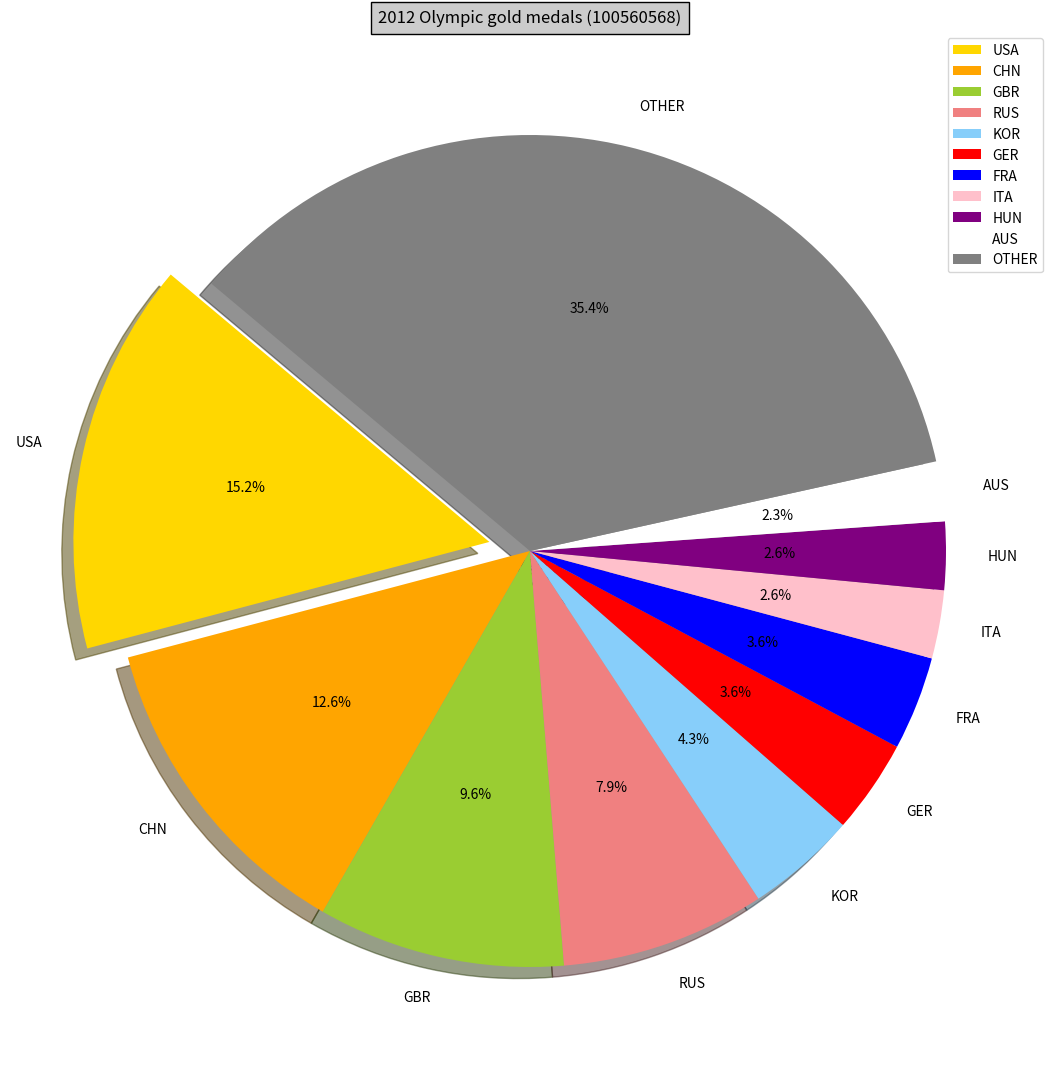

Write the Python code that produced this figure.
# Hyo Kim 100560568 Assignment 3 Question 2.

import matplotlib.pyplot as plt

# make a square figure and axes
plt.figure(1, figsize=(13,13))
ax = plt.axes([0.1, 0.1, 0.8, 0.8])

# Data to plot
labels = 'USA', 'CHN', 'GBR', 'RUS', 'KOR', 'GER', 'FRA', 'ITA', 'HUN', 'AUS', 'OTHER'
sizes = [46, 38, 29, 24, 13, 11, 11, 8, 8, 7, 107]
colors = ['gold','orange', 'yellowgreen', 'lightcoral', 'lightskyblue', 'red', 'blue', 'pink', 'purple', 'white', 'grey']
explode = (0.1, 0, 0, 0, 0, 0, 0, 0, 0, 0, 0)  # explode 1st slice
 
# Plot
plt.pie(sizes, explode=explode, labels=labels, colors=colors, autopct='%1.1f%%', shadow=True, startangle=140)
plt.legend(labels) #showing the legend

#title
plt.title('2012 Olympic gold medals (100560568)', bbox={'facecolor' : '0.8', 'pad' : 5})
plt.rcParams['font.size'] = 12
#show the pie chart
plt.show()

